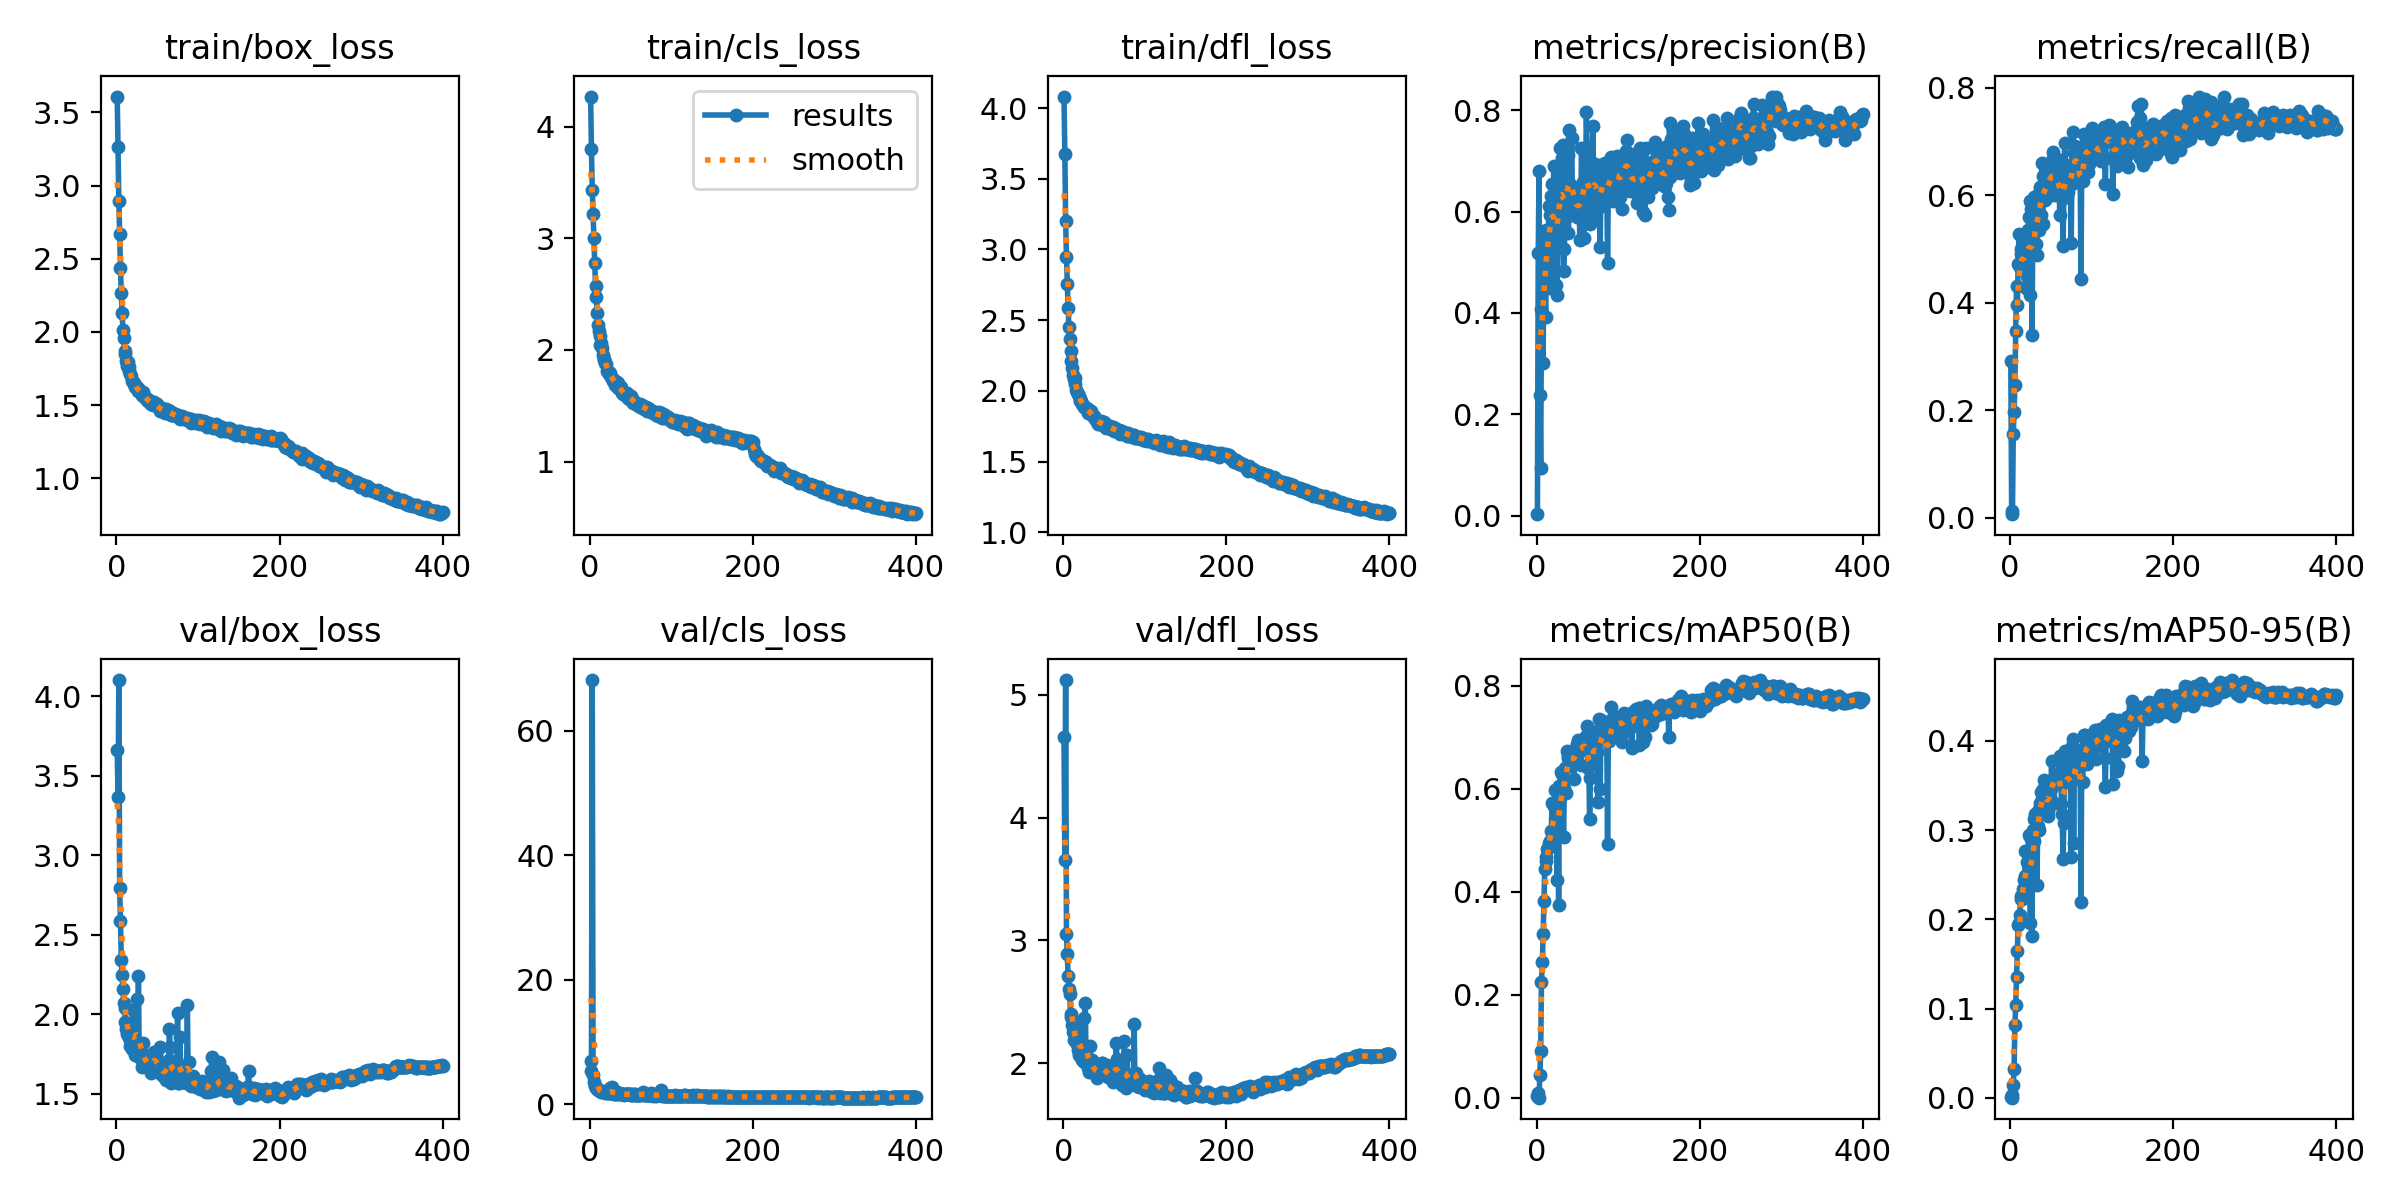

The data file committed next to this chart (first rows):
epoch, train/box_loss, train/cls_loss, train/dfl_loss, metrics/precision(B), metrics/recall(B), metrics/mAP50(B), metrics/mAP50-95(B), val/box_loss, val/cls_loss, val/dfl_loss, lr/pg0, lr/pg1, lr/pg2
1, 3.609, 4.269, 4.082, 0.002771, 0.2915, 0.003071, 0.0008329, 3.66, 6.946, 4.655, 0.01057, 0.009937, 0.009937
2, 3.264, 3.799, 3.676, 0.5176, 0.01271, 0.01003, 0.002718, 3.362, 5.332, 3.656, 0.009975, 0.009975, 0.009975
3, 2.892, 3.435, 3.205, 0.6789, 0.006242, 0.0006054, 0.0001735, 4.1, 68.19, 5.122, 0.00995, 0.00995, 0.00995
4, 2.666, 3.217, 2.949, 0.2379, 0.1563, 0.04532, 0.01471, 2.79, 4.717, 3.056, 0.009926, 0.009926, 0.009926
5, 2.436, 3.005, 2.757, 0.09361, 0.1956, 0.09023, 0.03267, 2.585, 3.538, 2.892, 0.009901, 0.009901, 0.009901
6, 2.264, 2.776, 2.588, 0.4082, 0.2465, 0.2256, 0.08192, 2.342, 2.931, 2.712, 0.009876, 0.009876, 0.009876
7, 2.128, 2.573, 2.449, 0.3976, 0.3469, 0.2634, 0.1042, 2.246, 2.769, 2.607, 0.009851, 0.009851, 0.009851
8, 2.014, 2.469, 2.367, 0.3017, 0.4304, 0.3175, 0.1358, 2.16, 2.546, 2.564, 0.009827, 0.009827, 0.009827
9, 1.958, 2.333, 2.279, 0.5487, 0.3956, 0.3819, 0.1647, 2.07, 2.38, 2.398, 0.009802, 0.009802, 0.009802
10, 1.87, 2.225, 2.21, 0.5443, 0.4719, 0.4436, 0.1933, 2.036, 2.264, 2.372, 0.009777, 0.009777, 0.009777
11, 1.851, 2.172, 2.163, 0.391, 0.5281, 0.4675, 0.1961, 1.95, 2.248, 2.312, 0.009753, 0.009753, 0.009753
12, 1.798, 2.124, 2.114, 0.5641, 0.4664, 0.4606, 0.2045, 1.904, 2.137, 2.252, 0.009728, 0.009728, 0.009728
13, 1.765, 2.039, 2.084, 0.555, 0.4904, 0.4826, 0.2266, 1.877, 2.06, 2.192, 0.009703, 0.009703, 0.009703
14, 1.792, 2.06, 2.088, 0.4983, 0.4996, 0.4848, 0.2224, 1.92, 1.956, 2.225, 0.009678, 0.009678, 0.009678
15, 1.758, 2.013, 2.047, 0.611, 0.4648, 0.4953, 0.2231, 1.927, 2.088, 2.289, 0.009654, 0.009654, 0.009654
16, 1.73, 1.957, 2.003, 0.5929, 0.4965, 0.4993, 0.2347, 1.85, 2.021, 2.174, 0.009629, 0.009629, 0.009629
17, 1.711, 1.915, 1.994, 0.4491, 0.4702, 0.4904, 0.2445, 1.8, 1.917, 2.157, 0.009604, 0.009604, 0.009604
18, 1.697, 1.91, 1.98, 0.6293, 0.4793, 0.5185, 0.2483, 1.824, 1.903, 2.107, 0.009579, 0.009579, 0.009579
19, 1.667, 1.884, 1.96, 0.6539, 0.511, 0.5724, 0.2773, 1.78, 1.855, 2.07, 0.009555, 0.009555, 0.009555
20, 1.658, 1.874, 1.94, 0.587, 0.4275, 0.4905, 0.2255, 2.023, 2.086, 2.311, 0.00953, 0.00953, 0.00953
21, 1.644, 1.814, 1.927, 0.6883, 0.4494, 0.5668, 0.2641, 1.84, 1.862, 2.058, 0.009505, 0.009505, 0.009505
22, 1.648, 1.8, 1.93, 0.6054, 0.5359, 0.5631, 0.2729, 1.81, 1.951, 2.082, 0.00948, 0.00948, 0.00948
23, 1.624, 1.785, 1.905, 0.588, 0.5587, 0.5975, 0.295, 1.74, 1.762, 2.026, 0.009456, 0.009456, 0.009456
24, 1.628, 1.805, 1.9, 0.455, 0.5897, 0.5704, 0.272, 1.798, 1.805, 2.078, 0.009431, 0.009431, 0.009431
25, 1.611, 1.797, 1.885, 0.4354, 0.4148, 0.4241, 0.1962, 2.096, 2.543, 2.371, 0.009406, 0.009406, 0.009406
26, 1.615, 1.755, 1.889, 0.5318, 0.5748, 0.5926, 0.2902, 1.735, 1.794, 2.013, 0.009381, 0.009381, 0.009381
27, 1.597, 1.752, 1.887, 0.6191, 0.3401, 0.3749, 0.1819, 2.241, 2.78, 2.493, 0.009357, 0.009357, 0.009357
28, 1.597, 1.723, 1.878, 0.6802, 0.5415, 0.6054, 0.3002, 1.732, 1.744, 2.049, 0.009332, 0.009332, 0.009332
29, 1.591, 1.73, 1.872, 0.7237, 0.4926, 0.589, 0.2884, 1.77, 1.786, 2.041, 0.009307, 0.009307, 0.009307
30, 1.589, 1.731, 1.871, 0.619, 0.5979, 0.633, 0.3133, 1.753, 1.715, 2.003, 0.009282, 0.009282, 0.009282
31, 1.565, 1.687, 1.846, 0.7047, 0.5563, 0.6286, 0.3186, 1.709, 1.628, 1.96, 0.009258, 0.009258, 0.009258
32, 1.57, 1.707, 1.855, 0.7306, 0.5099, 0.6144, 0.3153, 1.666, 1.642, 1.931, 0.009233, 0.009233, 0.009233
33, 1.587, 1.712, 1.852, 0.481, 0.4899, 0.5061, 0.2384, 1.815, 2.03, 2.142, 0.009208, 0.009208, 0.009208
34, 1.557, 1.701, 1.86, 0.525, 0.5818, 0.6014, 0.3054, 1.718, 1.724, 2.008, 0.009183, 0.009183, 0.009183
35, 1.556, 1.663, 1.832, 0.5838, 0.6039, 0.6404, 0.3238, 1.742, 1.7, 2.023, 0.009158, 0.009158, 0.009158
36, 1.546, 1.667, 1.819, 0.6956, 0.5354, 0.5927, 0.3001, 1.703, 1.73, 1.971, 0.009134, 0.009134, 0.009134
37, 1.534, 1.664, 1.821, 0.6383, 0.6162, 0.6739, 0.3313, 1.685, 1.622, 1.956, 0.009109, 0.009109, 0.009109
38, 1.535, 1.665, 1.82, 0.7103, 0.5637, 0.6633, 0.343, 1.677, 1.581, 1.933, 0.009084, 0.009084, 0.009084
39, 1.529, 1.625, 1.8, 0.5556, 0.6602, 0.6604, 0.3358, 1.681, 1.6, 1.935, 0.009059, 0.009059, 0.009059
40, 1.537, 1.615, 1.801, 0.7597, 0.5471, 0.6538, 0.3343, 1.688, 1.598, 1.941, 0.009035, 0.009035, 0.009035
41, 1.515, 1.607, 1.79, 0.5979, 0.637, 0.6669, 0.3462, 1.671, 1.615, 1.922, 0.00901, 0.00901, 0.00901
42, 1.517, 1.611, 1.781, 0.6507, 0.5971, 0.6676, 0.357, 1.627, 1.554, 1.881, 0.008985, 0.008985, 0.008985
43, 1.505, 1.602, 1.767, 0.7432, 0.5923, 0.6743, 0.3435, 1.665, 1.568, 1.936, 0.00896, 0.00896, 0.00896
44, 1.522, 1.587, 1.778, 0.6205, 0.6498, 0.6568, 0.3404, 1.671, 1.611, 1.919, 0.008936, 0.008936, 0.008936
45, 1.498, 1.61, 1.776, 0.6234, 0.6089, 0.65, 0.3226, 1.731, 1.596, 1.955, 0.008911, 0.008911, 0.008911
46, 1.519, 1.6, 1.786, 0.5966, 0.5995, 0.6201, 0.3164, 1.758, 1.662, 1.985, 0.008886, 0.008886, 0.008886
47, 1.497, 1.568, 1.76, 0.6212, 0.6258, 0.6645, 0.3215, 1.764, 1.646, 1.999, 0.008861, 0.008861, 0.008861
48, 1.498, 1.556, 1.763, 0.6068, 0.6483, 0.666, 0.3311, 1.76, 1.598, 2.002, 0.008837, 0.008837, 0.008837
49, 1.504, 1.575, 1.765, 0.5881, 0.6353, 0.6738, 0.3374, 1.679, 1.578, 1.966, 0.008812, 0.008812, 0.008812
50, 1.508, 1.59, 1.777, 0.6355, 0.6022, 0.6869, 0.3463, 1.65, 1.537, 1.913, 0.008787, 0.008787, 0.008787
51, 1.486, 1.575, 1.764, 0.6102, 0.6665, 0.6949, 0.3777, 1.636, 1.495, 1.907, 0.008762, 0.008762, 0.008762
52, 1.488, 1.556, 1.76, 0.6285, 0.6246, 0.6763, 0.3504, 1.661, 1.561, 1.922, 0.008738, 0.008738, 0.008738
53, 1.458, 1.527, 1.734, 0.5423, 0.6815, 0.6852, 0.3565, 1.669, 1.543, 1.951, 0.008713, 0.008713, 0.008713
54, 1.475, 1.544, 1.757, 0.5436, 0.6323, 0.647, 0.3314, 1.793, 1.613, 1.983, 0.008688, 0.008688, 0.008688
55, 1.468, 1.526, 1.754, 0.7233, 0.6011, 0.6741, 0.3617, 1.624, 1.506, 1.887, 0.008663, 0.008663, 0.008663
56, 1.483, 1.527, 1.749, 0.6485, 0.6274, 0.6866, 0.3594, 1.624, 1.583, 1.889, 0.008639, 0.008639, 0.008639
57, 1.463, 1.529, 1.75, 0.6553, 0.6415, 0.6857, 0.3612, 1.61, 1.484, 1.88, 0.008614, 0.008614, 0.008614
58, 1.451, 1.505, 1.73, 0.545, 0.6697, 0.6814, 0.3626, 1.626, 1.514, 1.898, 0.008589, 0.008589, 0.008589
59, 1.453, 1.506, 1.73, 0.6104, 0.6317, 0.6837, 0.354, 1.64, 1.517, 1.909, 0.008564, 0.008564, 0.008564
60, 1.448, 1.51, 1.728, 0.6527, 0.6395, 0.7007, 0.3649, 1.604, 1.479, 1.874, 0.00854, 0.00854, 0.00854
... 340 more rows
